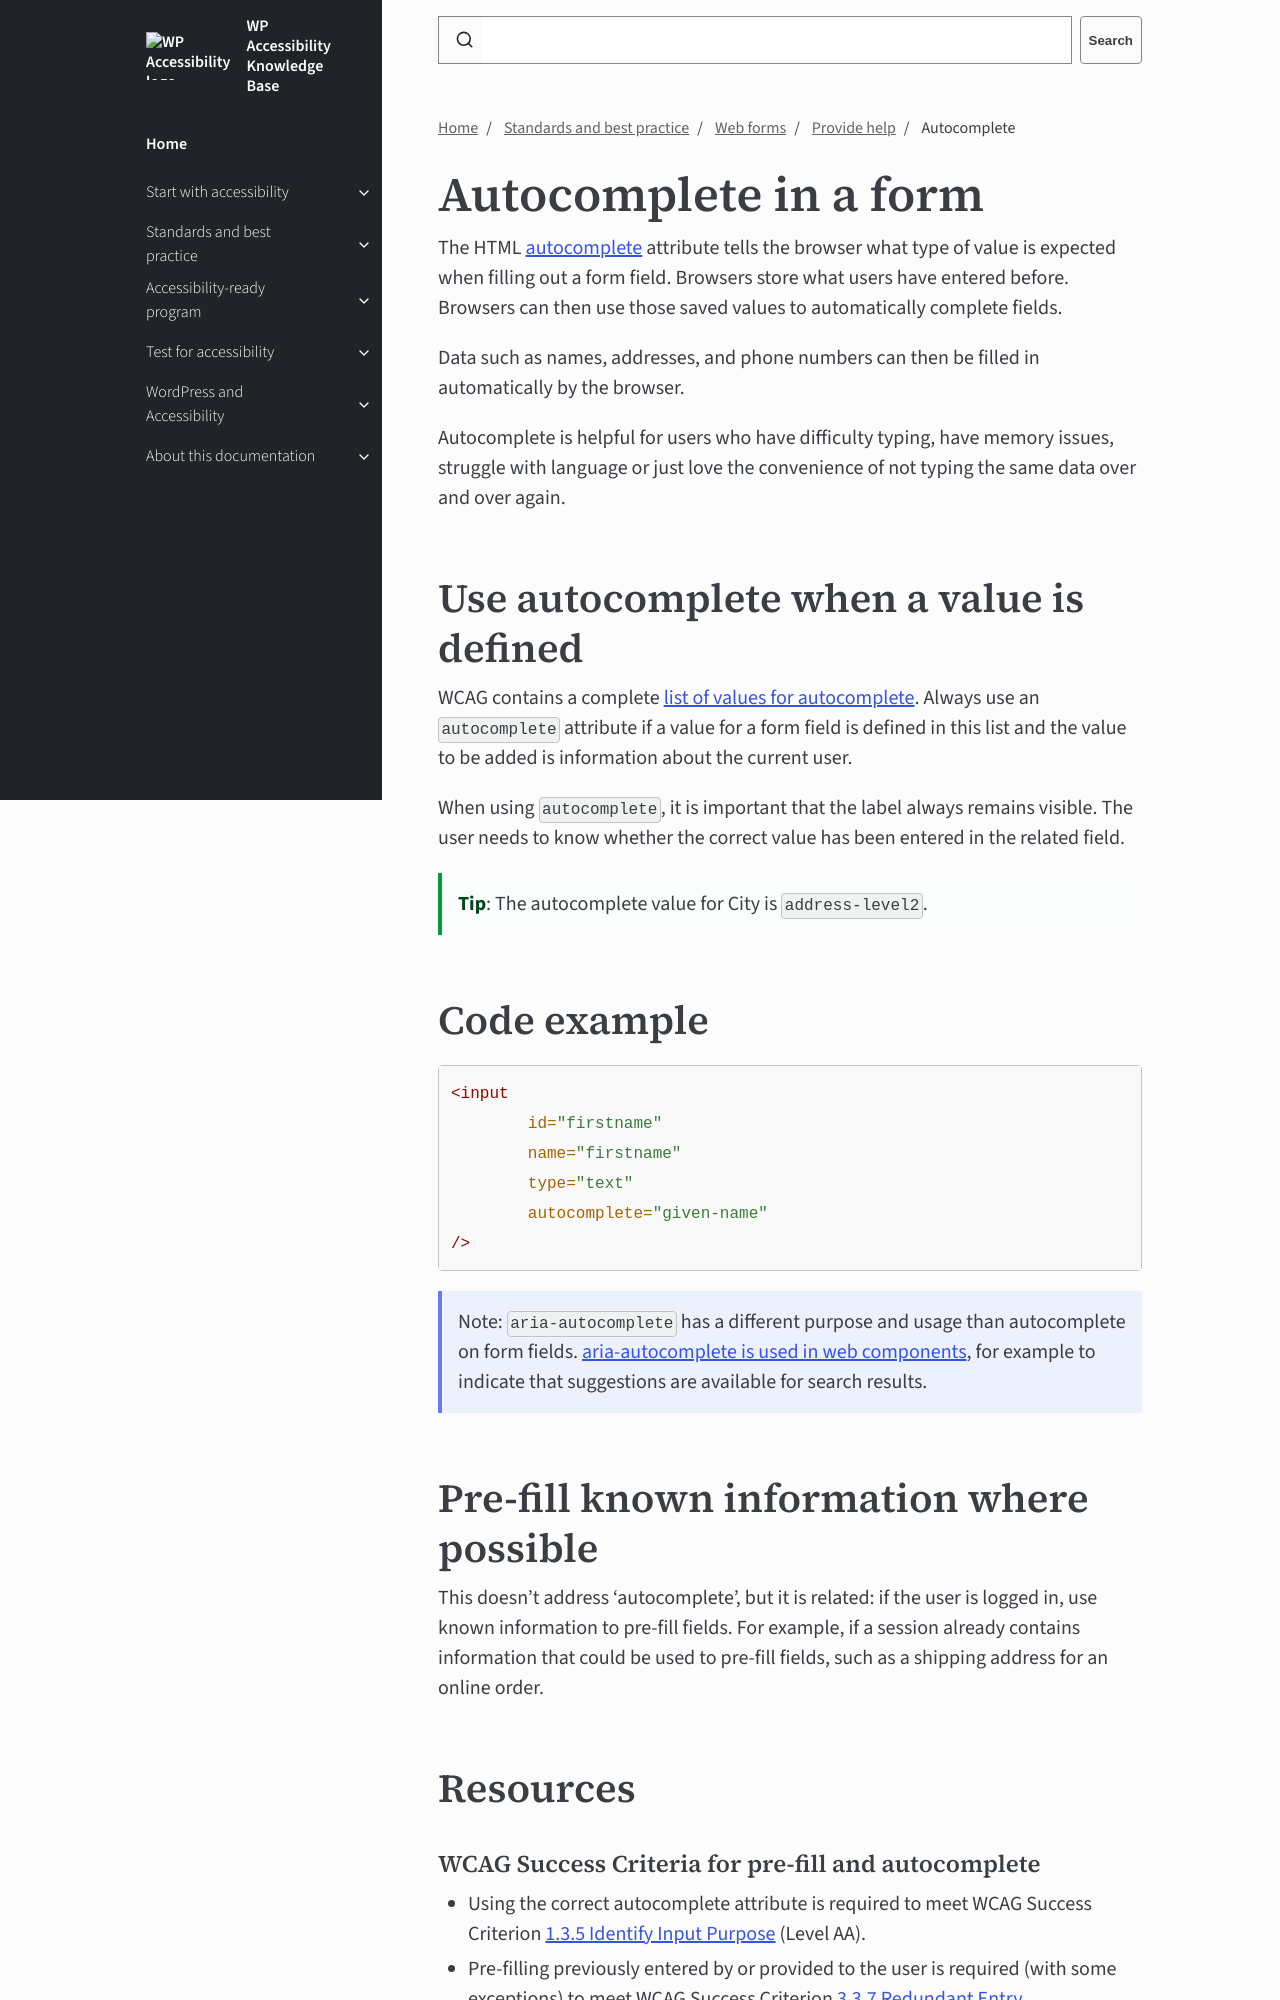

repository: wpaccessibility/wp-a11y-docs · page: pr-preview/pr-426/docs/topics/forms/help/autocomplete/index.html · generator: jekyll

---
title: Autocomplete
layout: default
parent: Provide help
nav_order: 3
has_video: true
description: The HTML autocomplete attribute tells the browser what type of value is expected when filling out a form field.
---

# Autocomplete in a form

The HTML [autocomplete](https://developer.mozilla.org/en-US/docs/Web/HTML/Reference/Attributes/autocomplete) attribute tells the browser what type of value is expected when filling out a form field. Browsers store what users have entered before. Browsers can then use those saved values to automatically complete fields. 

Data such as names, addresses, and phone numbers can then be filled in automatically by the browser.

Autocomplete is helpful for users who have difficulty typing, have memory issues, struggle with language or just love the convenience of not typing the same data over and over again.

## Use autocomplete when a value is defined

WCAG contains a complete [list of values for autocomplete](https://www.w3.org/TR/WCAG22/#input-purposes). Always use an `autocomplete` attribute if a value for a form field is defined in this list and the value to be added is information about the current user.

When using `autocomplete`, it is important that the label always remains visible. The user needs to know whether the correct value has been entered in the related field.

{: .callout .tip }
**Tip**: The autocomplete value for City is `address-level2`.
